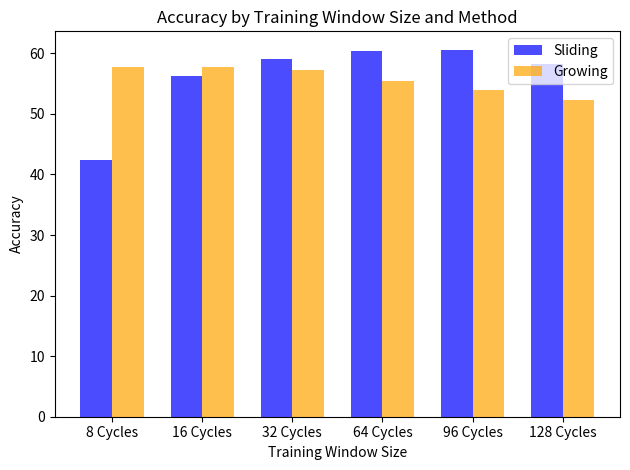
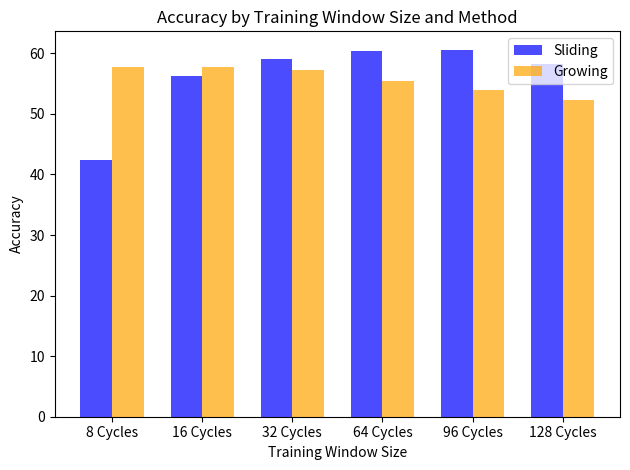
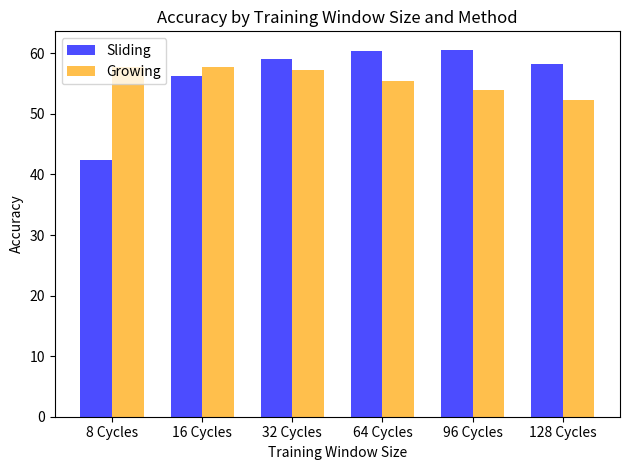
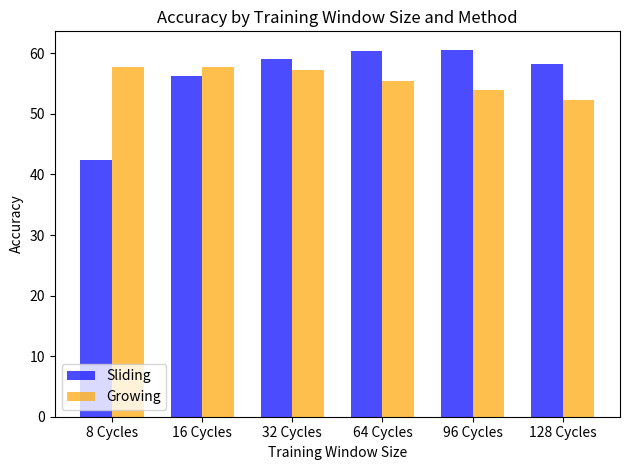
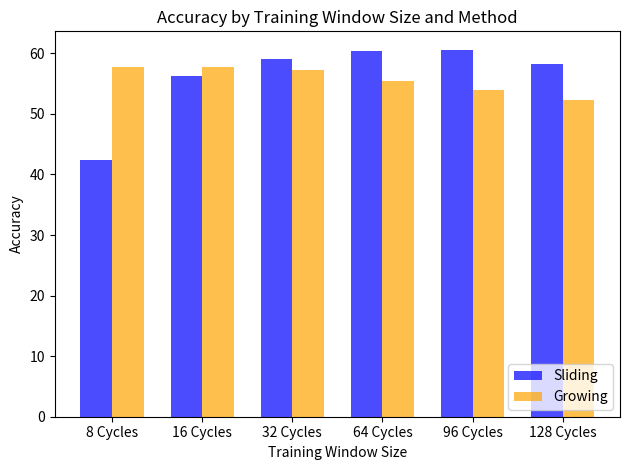
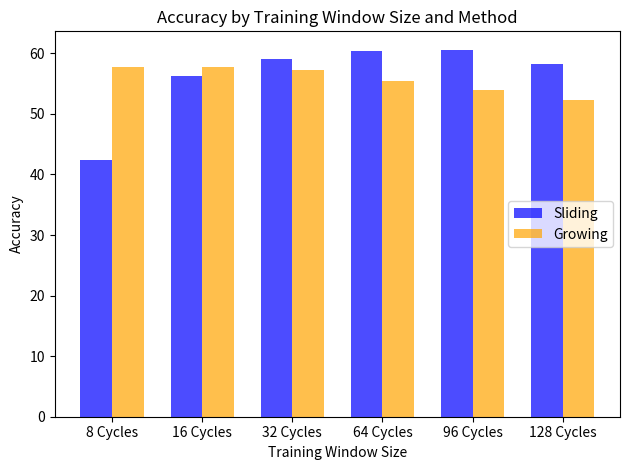
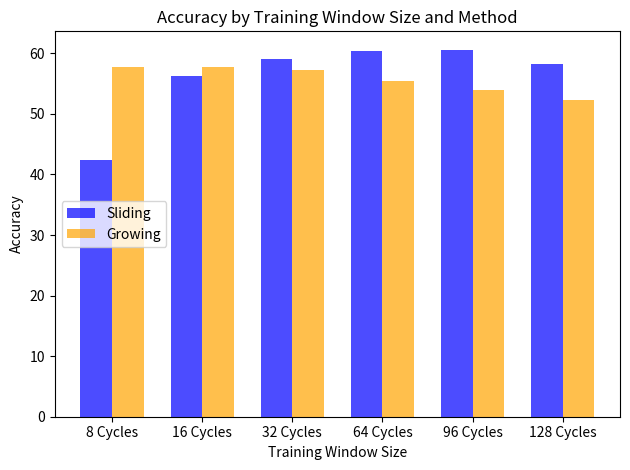
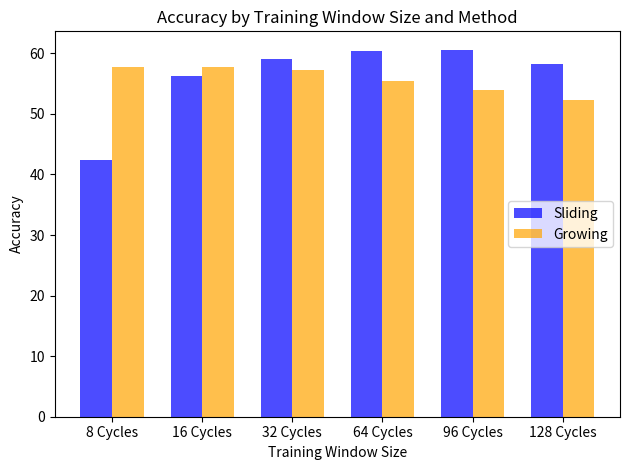
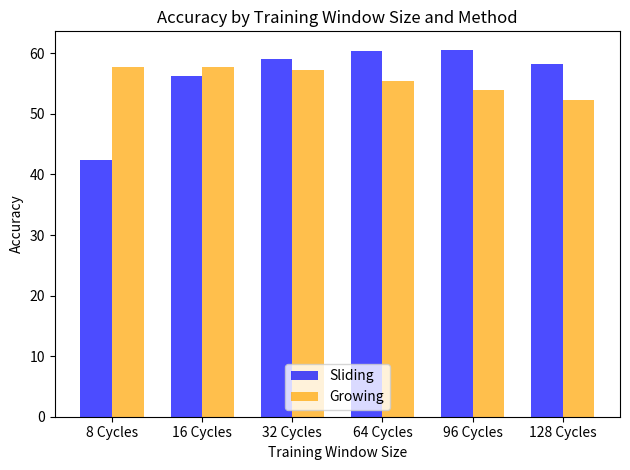
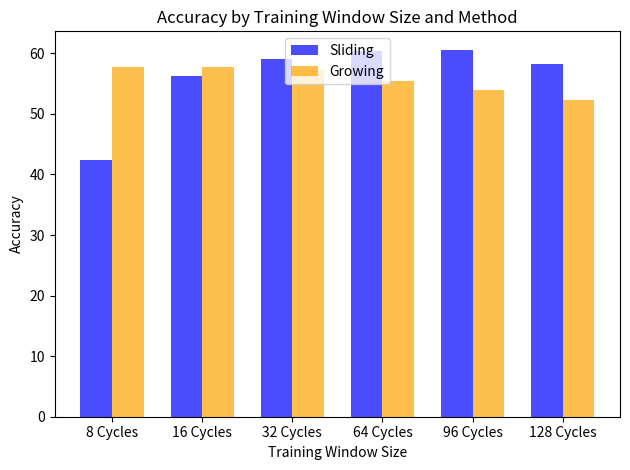
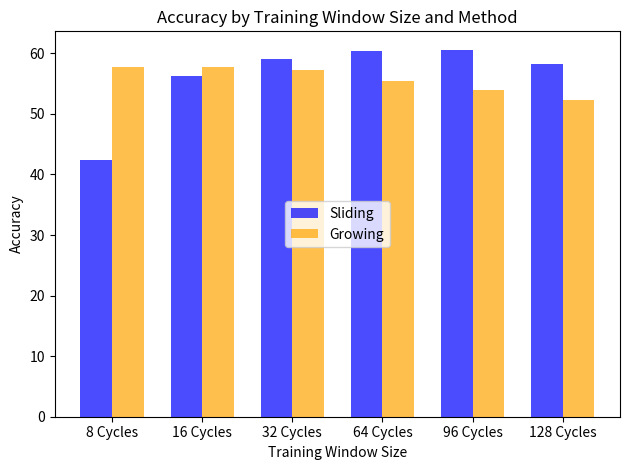

Python code for these plots, in order:
#!/usr/bin/env python3
# -*- coding: utf-8 -*-
"""
Created on Mon Mar 25 10:45:33 2019

[redacted]
"""



def myFunc(myloc):
    import numpy as np
    import matplotlib.pyplot as plt
    from matplotlib.ticker import MaxNLocator
    from collections import namedtuple
    

    n_groups = 6
    
    sliding = (42.4,56.2,59.0,60.4,60.6,58.2)
    growing = (57.7,57.7,57.2,55.4,54.0,52.3)
    
    means_men = (20, 35, 30, 35, 27)
    std_men = (2, 3, 4, 1, 2)

    means_women = (25, 32, 34, 20, 25)
    std_women = (3, 5, 2, 3, 3)

    fig, ax = plt.subplots()

    index = np.arange(n_groups)
    bar_width = 0.35

    opacity = 0.7
    error_config = {'ecolor': '0.3'}

    rects1 = ax.bar(index, sliding, bar_width,
                alpha=opacity, color='blue',
                error_kw=error_config,
                label='Sliding')

    rects2 = ax.bar(index + bar_width, growing, bar_width,
                alpha=opacity, color='orange',
                error_kw=error_config,
                label='Growing')

    ax.set_xlabel('Training Window Size')
    ax.set_ylabel('Accuracy')
    ax.set_title('Accuracy by Training Window Size and Method')
    ax.set_xticks(index + bar_width / 2)
    ax.set_xticklabels(('8 Cycles', '16 Cycles', '32 Cycles', '64 Cycles', '96 Cycles', '128 Cycles'))
    ax.legend(loc=myloc)

    fig.tight_layout()
    plt.show()
    myloc += 1
    
myData = 'a'
print(myData)

for item in range(11):
    myFunc(item)
#    letter = myData + '--> b'
#    letter = letter + '--> c'
#    print(letter)
#    
#print('Final Letter',letter)

#allow files to be passed as pre